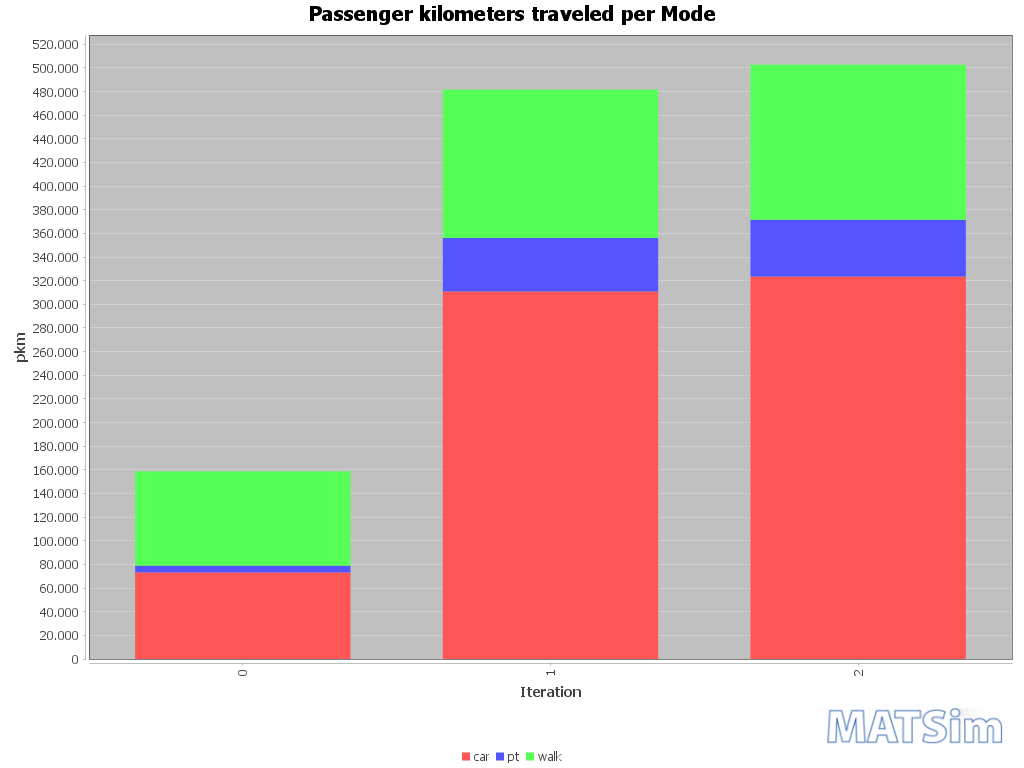

Source data for this figure (header and first rows):
Iteration; car; pt; walk
0; 73229; 5748; 79740
1; 310811; 45332; 125399
2; 323449; 48068; 131120
